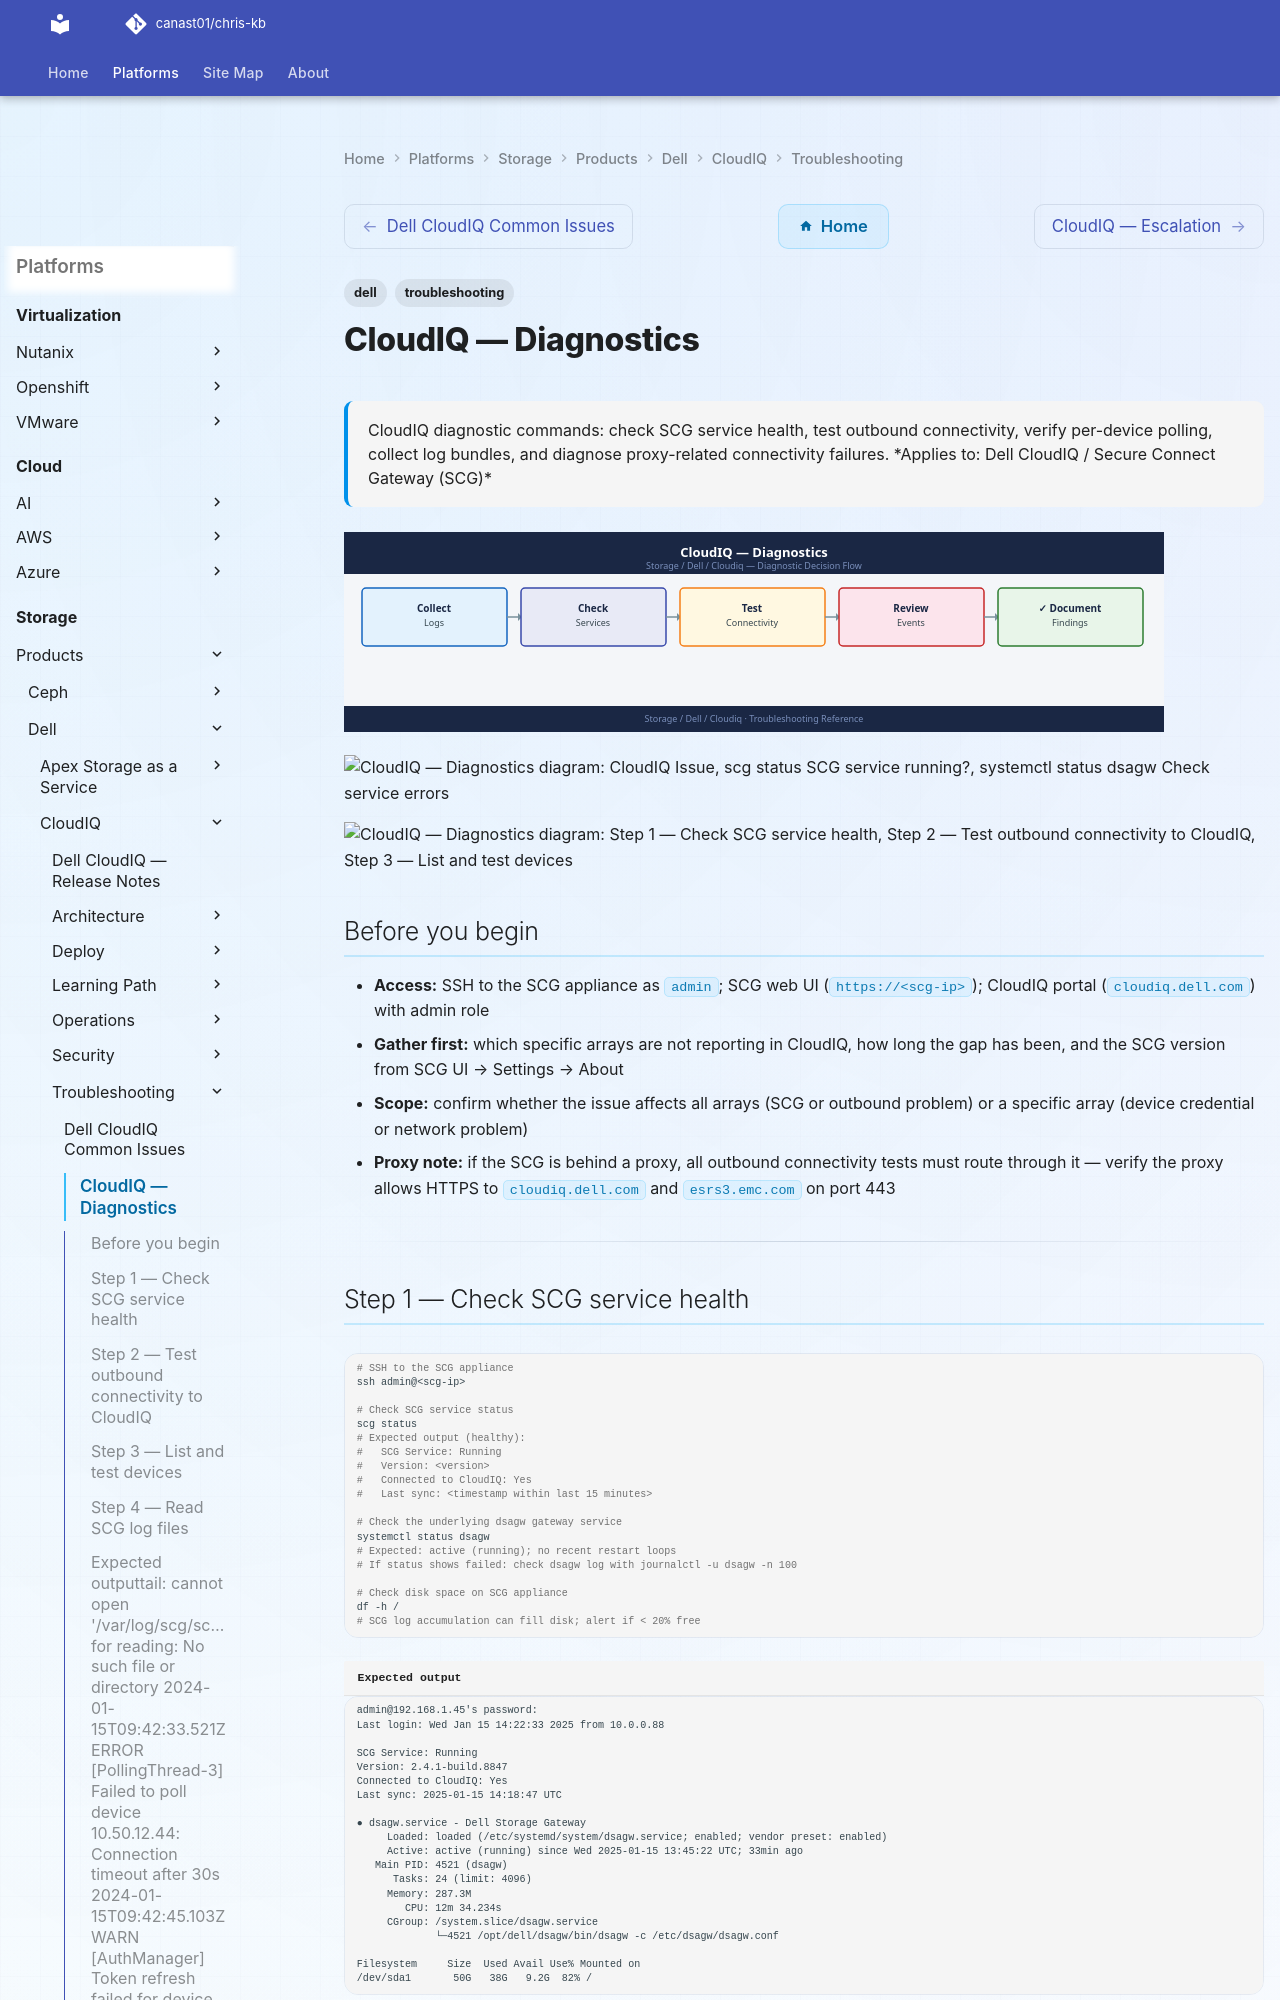

repository: canast01/chris-kb · page: storage/products/dell/cloudiq/troubleshooting/diagnostics/index.html · generator: mkdocs

---
tags:
  - dell
  - troubleshooting
search:
  boost: 1.5
description: "CloudIQ diagnostic commands: check SCG service health, test outbound connectivity, verify per-device polling, collect log bundles, and diagnose..."
---
# CloudIQ — Diagnostics

<div class="kb-summary">
CloudIQ diagnostic commands: check SCG service health, test outbound connectivity, verify per-device polling, collect log bundles, and diagnose proxy-related connectivity failures.

*Applies to: Dell CloudIQ / Secure Connect Gateway (SCG)*
</div>
![CloudIQ — Diagnostics](../../../../../assets/storage-dell-cloudiq-troubleshooting-diagnostics.svg)

```d2
direction: right

A: "CloudIQ Issue" {shape: rectangle}
B: "scg status\nSCG service running?" {shape: rectangle}
C: "C" {shape: rectangle}
D: "systemctl status dsagw\nCheck service errors" {shape: rectangle}
E: "scg connectivity --test\nOutbound HTTPS reachable?" {shape: rectangle}
F: "F" {shape: rectangle}
G: "Check proxy settings\nSCG UI → Settings → Proxy" {shape: rectangle}
H: "scg device list\nIdentify unreporting device" {shape: rectangle}
I: "scg device test --id\nTest specific device" {shape: rectangle}
J: "J" {shape: rectangle}
K: "Update device credentials\nSCG UI → Devices → Edit" {shape: rectangle}
L: "curl https://array-mgmt-ip\nVerify array reachable from SCG" {shape: rectangle}
M: "scg log collect\nCollect diagnostic bundle" {shape: rectangle}
N: "Open Dell SR\nsupport.dell.com" {shape: rectangle}

A -> B
C -> D
C -> E
F -> G
F -> H
H -> I
J -> K
J -> L
D -> M
G -> M
K -> M
L -> M
M -> N
```

```d2
direction: down

symptom: Identify Symptom {shape: diamond}
step_1_check_scg_service_health: "Step 1 — Check SCG service health" {shape: rectangle}
step_2_test_outbound_connectivity_to: "Step 2 — Test outbound connectivity to CloudIQ" {shape: rectangle}
step_3_list_and_test_devices: "Step 3 — List and test devices" {shape: rectangle}
step_4_read_scg_log_files: "Step 4 — Read SCG log files" {shape: rectangle}
step_5_collect_support_bundle: "Step 5 — Collect support bundle" {shape: rectangle}
log_locations: "Log locations" {shape: rectangle}
resolution: Resolve or Escalate {shape: oval}

symptom -> step_1_check_scg_service_health: investigate
symptom -> step_2_test_outbound_connectivity_to: investigate
symptom -> step_3_list_and_test_devices: investigate
symptom -> step_4_read_scg_log_files: investigate
symptom -> step_5_collect_support_bundle: investigate
symptom -> log_locations: investigate
step_1_check_scg_service_health -> resolution
step_2_test_outbound_connectivity_to -> resolution
step_3_list_and_test_devices -> resolution
step_4_read_scg_log_files -> resolution
step_5_collect_support_bundle -> resolution
log_locations -> resolution
```

## Before you begin

- **Access:** SSH to the SCG appliance as `admin`; SCG web UI (`https://<scg-ip>`); CloudIQ portal (`cloudiq.dell.com`) with admin role
- **Gather first:** which specific arrays are not reporting in CloudIQ, how long the gap has been, and the SCG version from SCG UI → Settings → About
- **Scope:** confirm whether the issue affects all arrays (SCG or outbound problem) or a specific array (device credential or network problem)
- **Proxy note:** if the SCG is behind a proxy, all outbound connectivity tests must route through it — verify the proxy allows HTTPS to `cloudiq.dell.com` and `esrs3.emc.com` on port 443

---
